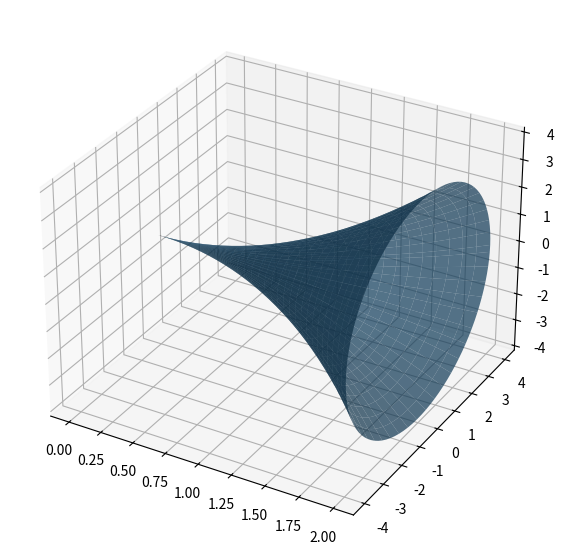

The script that saved this image:
import numpy as np
import matplotlib.pyplot as plt
from scipy.integrate import quad

# Function to rotate
def f(x):
    return x**2

# Volume calculation using disk method
volume, _ = quad(lambda x: np.pi * f(x)**4.5, 0, 2)
print(f"Volume: {volume:.4f}")

# 3D Visualization
theta = np.linspace(0, 2*np.pi, 100)
x = np.linspace(0, 2, 30)
X, T = np.meshgrid(x, theta)
Y = f(X) * np.cos(T)
Z = f(X) * np.sin(T)

fig = plt.figure(figsize=(7,7))
ax = fig.add_subplot(111, projection='3d')
ax.plot_surface(X, Y, Z, alpha=0.7)
plt.show()
